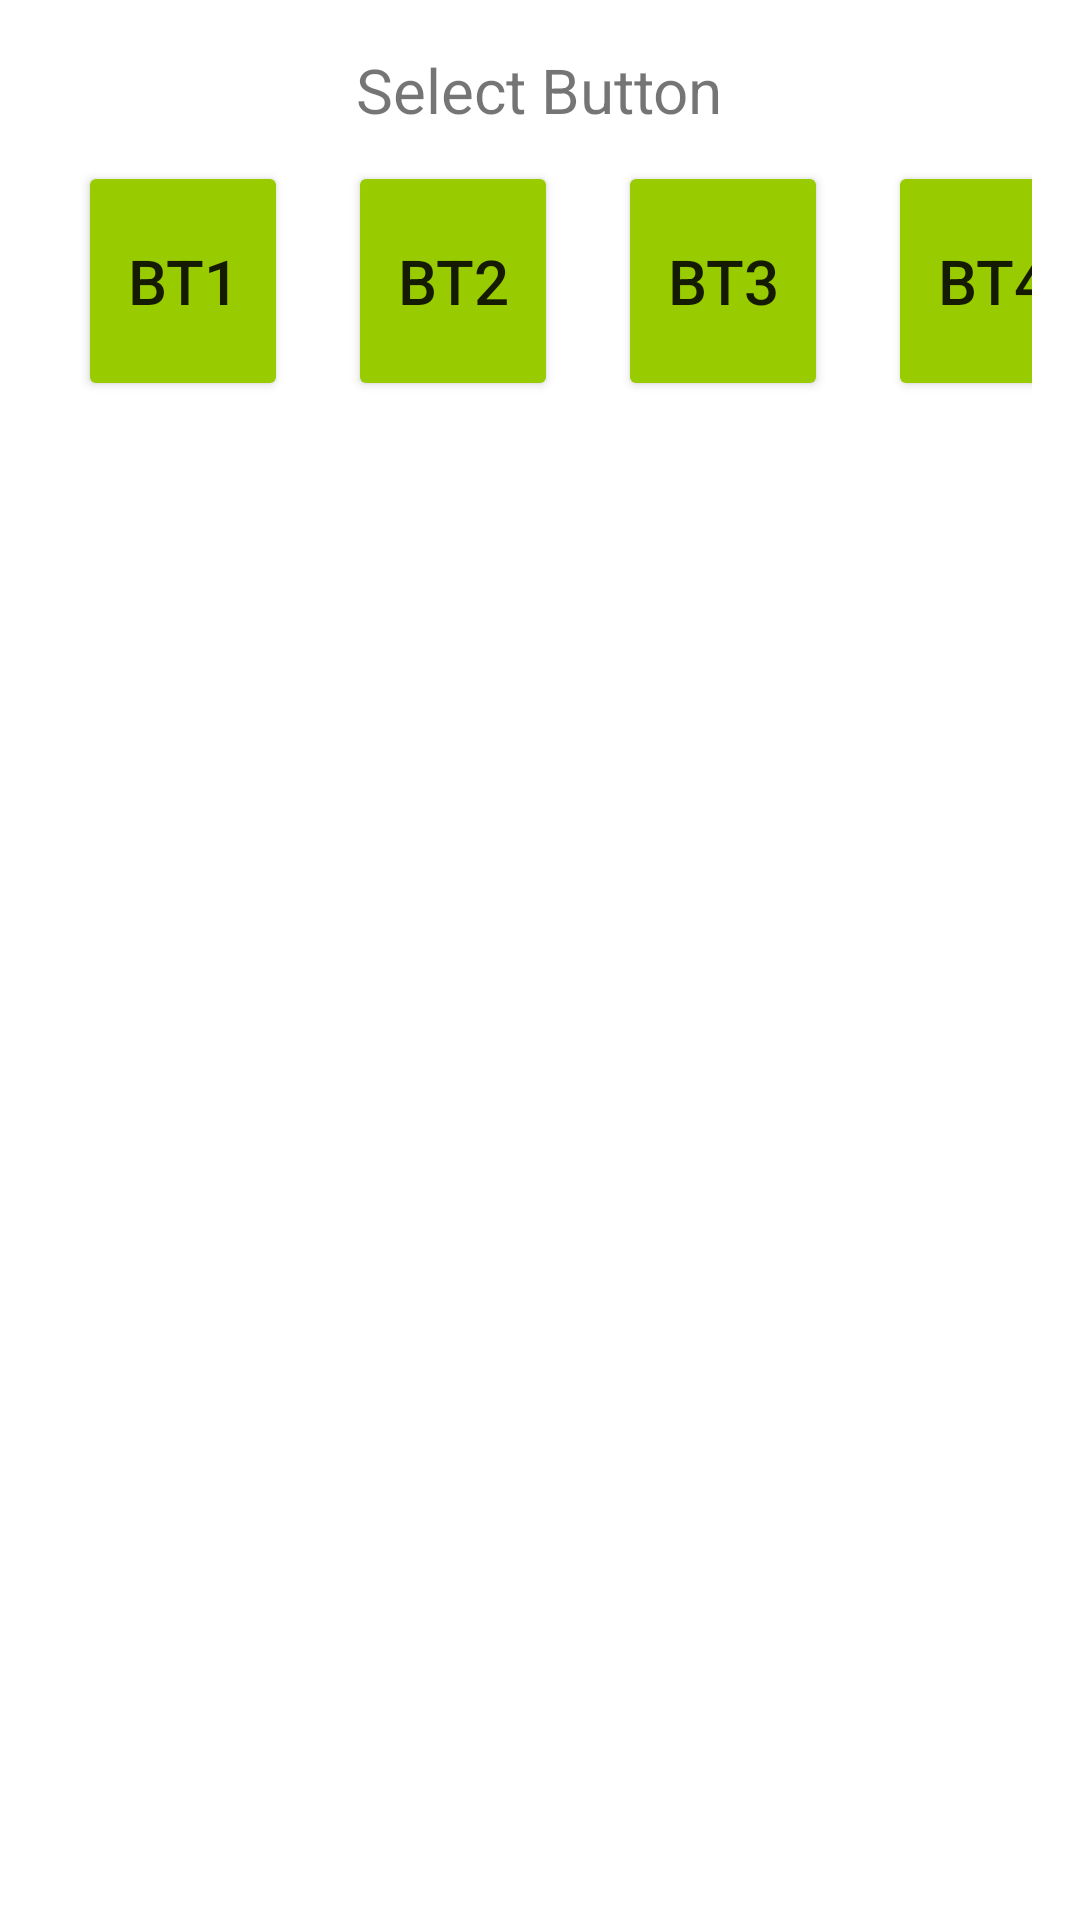

Reconstruct the res/layout file that produces this screen, plus the resources it refers to.
<!-- AndroidManifest.xml: application theme Theme.TalkPractice -->
<!-- res/layout/bottomsheetlayout.xml -->
<?xml version="1.0" encoding="utf-8"?>
<LinearLayout xmlns:android="http://schemas.android.com/apk/res/android"
    xmlns:app="http://schemas.android.com/apk/res-auto"
    android:layout_width="match_parent"
    android:layout_height="match_parent"
    android:gravity="center_horizontal"
    android:orientation="vertical"
    android:padding="16dp">

    <TextView
        android:layout_width="wrap_content"
        android:layout_height="wrap_content"
        android:text="Select Button"
        android:textSize="10pt" />

    <LinearLayout
        android:layout_width="wrap_content"
        android:layout_height="wrap_content"
        >

        <Button
            android:id="@+id/button1"
            android:layout_width="70sp"
            android:layout_height="80sp"
            android:layout_margin="10dp"
            android:text="Bt1"
            android:textSize="10pt"
            app:backgroundTint="@android:color/holo_green_light" />

        <Button
            android:id="@+id/button2"
            android:layout_width="70sp"
            android:layout_height="80sp"
            android:layout_margin="10dp"
            android:text="Bt2"
            android:textSize="10pt"
            app:backgroundTint="@android:color/holo_green_light" />

        <Button
            android:id="@+id/button3"
            android:layout_width="70sp"
            android:layout_height="80sp"
            android:layout_margin="10dp"
            android:text="Bt3"
            android:textSize="10pt"
            app:backgroundTint="@android:color/holo_green_light" />

        <Button
            android:id="@+id/button4"
            android:layout_width="70sp"
            android:layout_height="80sp"
            android:layout_margin="10dp"
            android:text="Bt4"
            android:textSize="10pt"
            app:backgroundTint="@android:color/holo_green_light" />

    </LinearLayout>
</LinearLayout>
<!-- resources referenced by this layout -->
<resources>
  <style name="Theme.TalkPractice" parent="Theme.MaterialComponents.DayNight.DarkActionBar">
          
          <item name="colorPrimary">@color/purple_500</item>
          <item name="colorPrimaryVariant">@color/purple_700</item>
          <item name="colorOnPrimary">@color/white</item>
          
          <item name="colorSecondary">@color/teal_200</item>
          <item name="colorSecondaryVariant">@color/teal_700</item>
          <item name="colorOnSecondary">@color/black</item>
          
          <item name="android:statusBarColor" tools:targetApi="l">?attr/colorPrimaryVariant</item>
          
      </style>
  <!-- not gathered from this repository: default colours our renderer supplied (Android Studio template values) -->
  <color name="purple_500">#FF6200EE</color>
  <color name="purple_700">#FF3700B3</color>
  <color name="teal_200">#FF03DAC5</color>
  <color name="teal_700">#FF018786</color>
  <color name="black">#FF000000</color>
  <color name="white">#FFFFFFFF</color>
</resources>
